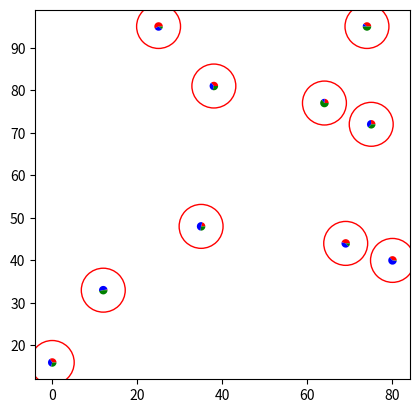

Recreate this plot in Python.
# This is a sample Python script.

# Press ⌃R to execute it or replace it with your code.
# Press Double ⇧ to search everywhere for classes, files, tool windows, actions, and settings.

import matplotlib.pyplot as plt
import pandas as pd
import random

def rand(): #simulate some random data
    return [random.randint(0,100) for _ in range(10)]

def plot_pie(x, ax):
    ax.pie(x[['a', 'b', 'c']], center=(x['lat'], x['lon']), radius=1, colors=['r', 'b', 'g'],
           wedgeprops={'clip_on': True}, frame=True)

# my data is stored in a similar styled dataframe that I read from a csv and the data is static
sim_data = pd.DataFrame({'a':rand(),'b':rand(),'c':rand(), 'lat':rand(),'lon':rand()})

fig, ax = plt.subplots()
plt.scatter(x=sim_data['lat'], y=sim_data['lon'], s=1000, facecolor='none',edgecolors='r')
y_init = ax.get_ylim()
x_init = ax.get_xlim()

sim_data.apply(lambda x : plot_pie(x,ax), axis=1)
ax.set_ylim(y_init)
ax.set_xlim(x_init)
plt.show()

def print_hi(name):
    # Use a breakpoint in the code line below to debug your script.
    print(f'Hi, {name}')  # Press ⌘F8 to toggle the breakpoint.


# Press the green button in the gutter to run the script.
if __name__ == '__main__':
    print_hi('PyCharm')

# See PyCharm help at https://www.jetbrains.com/help/pycharm/
